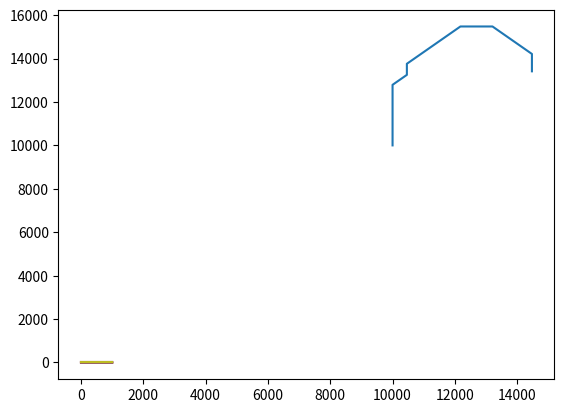

This figure's Python source:
import numpy as np

if __name__ == "__main__":
    import matplotlib.pyplot as plt
    def x(a, l=1000):
        INVSQRT2 = 0.5**0.5
        pa = np.zeros(8)
        pa[a]=1
        action_switcher = {
            0: (0, 1), # N
            1: (INVSQRT2, INVSQRT2), # NE
            2: (1, 0), # E
            3: (INVSQRT2, -INVSQRT2), # SE
            4: (0, -1), # S
            5: (-INVSQRT2, -INVSQRT2), # SW
            6: (-1, 0), # W
            7: (-INVSQRT2, INVSQRT2), # NW
        }
        x=10000; y=10000
        pth = [(x,y)]
        ah = []
        tmep = 0.09
        for i in range(l):
            # probs = softmax(from_numpy(pa),dim=-1)
            # ac = np.random.choice(8, p=probs)
            probs = pa/sum(pa)
            ac = np.random.choice(8, p=probs)
            # dx,dy = action_switcher[ac]
            # x += dx; y+=dy
            for i in range(10):
                dx,dy = action_switcher[ac]
                x += dx; y+=dy
            pa[a]=pa[(a-1)%8]=pa[(a+1)%8]=0
            pa[ac] =  0.994
            pa[(ac+1)%8]= pa[(ac-1)%8] = (1-pa[ac])/2
            # pa[ac] = 1/tmep
            # pa[(ac+1)%8]= pa[(ac-1)%8] = 0.1/tmep
            a = ac
            pth.append((x,y))
            # ah.append(probs.numpy())
            ah.append(probs)

        return pth, ah

    # np.random.seed(0)

    p,ah = x(0,1000)
    p = np.array(p)
    # plt.ylim(0,20000)
    # plt.xlim(0,20000)
    plt.plot(p[:,0],p[:,1])
    plt.show()
    plt.plot(ah)